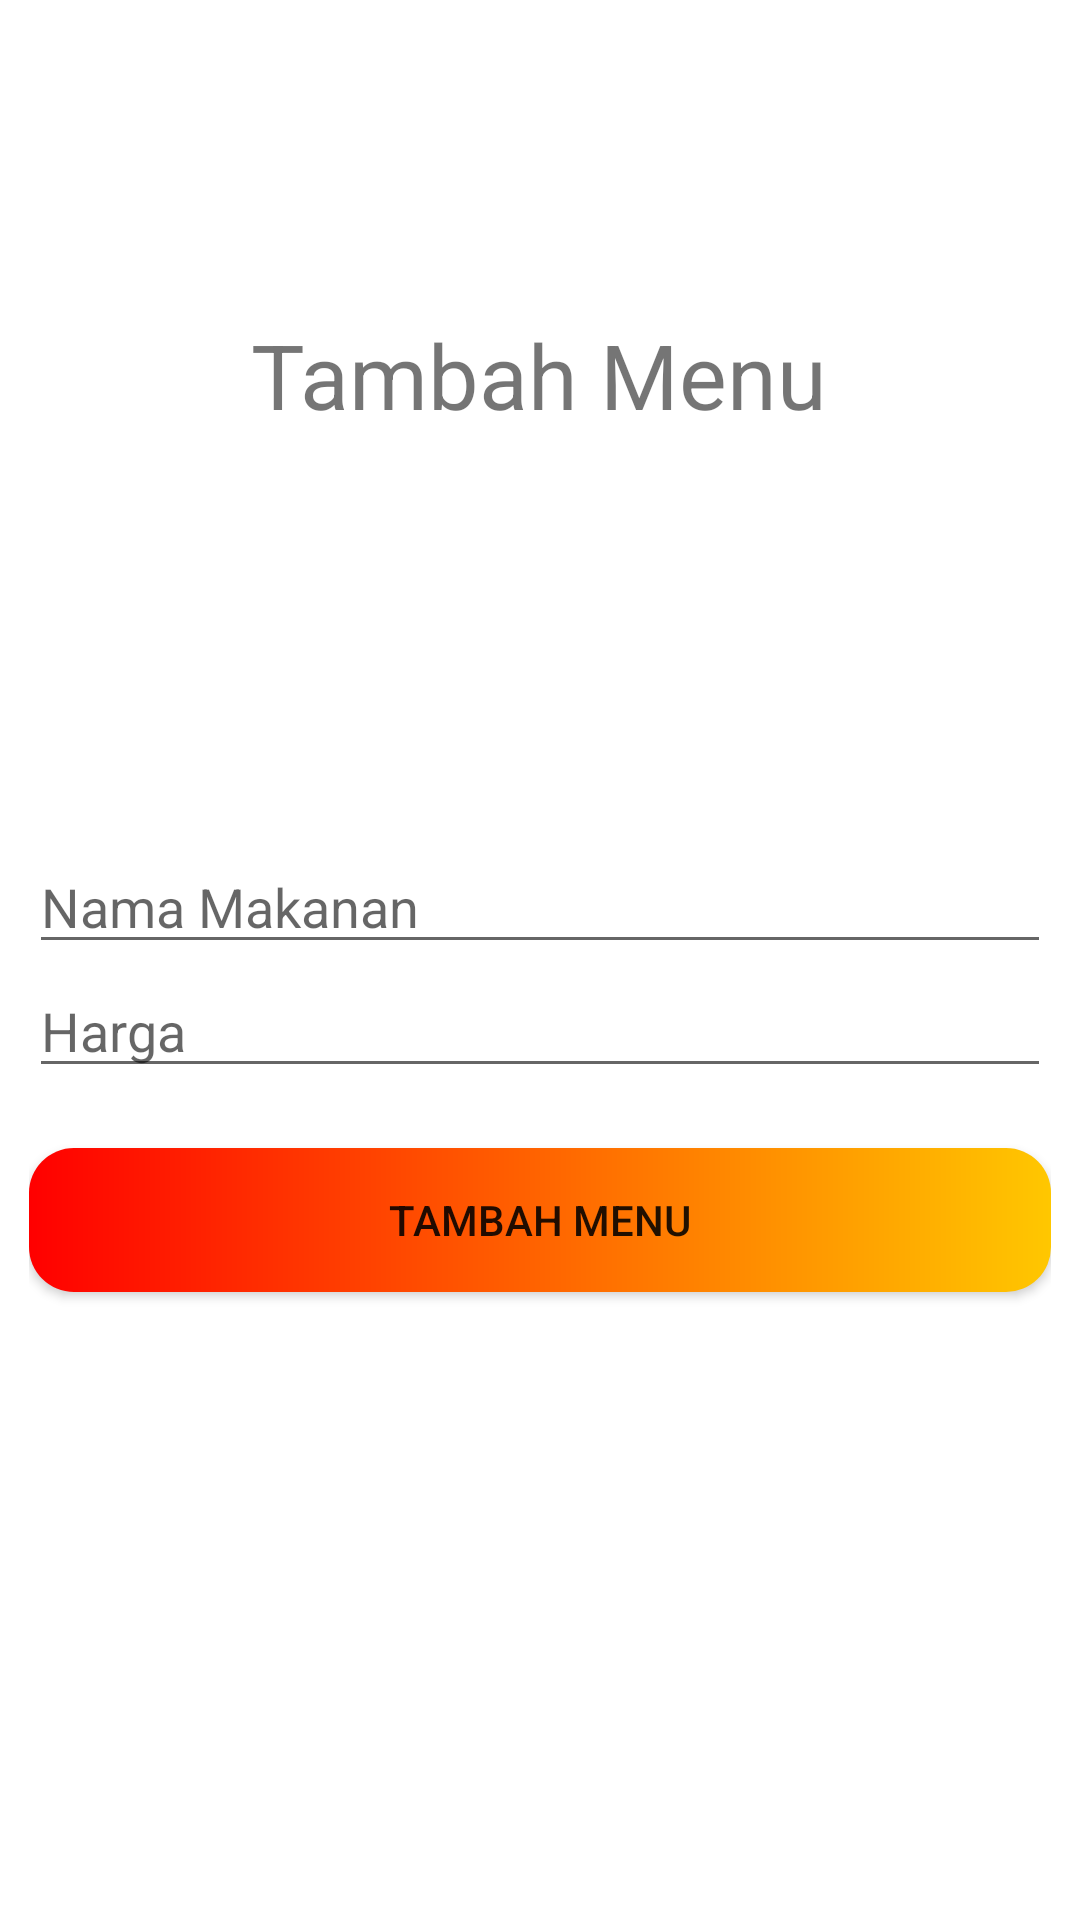

Write the Android layout XML for this screen, with the resource values it uses.
<!-- AndroidManifest.xml: application theme Theme.Bab7_Sqlite_Tugas -->
<!-- res/layout/activity_main_create.xml -->
<?xml version="1.0" encoding="utf-8"?>
<LinearLayout
    xmlns:android="http://schemas.android.com/apk/res/android"
    xmlns:tools="http://schemas.android.com/tools"
    android:id="@+id/activity_main"
    android:layout_width="match_parent"
    android:layout_height="match_parent"
    android:paddingBottom="@dimen/activity_vertical_margin"
    android:paddingLeft="@dimen/activity_horizontal_margin"
    android:paddingRight="@dimen/activity_horizontal_margin"
    android:paddingTop="@dimen/activity_vertical_margin"
    android:orientation="vertical"
    tools:context=".MainCreate">
    <LinearLayout
        android:layout_width="match_parent"
        android:layout_height="250dp"
        android:gravity="center">
        <TextView
            android:layout_width="wrap_content"
            android:layout_height="wrap_content"
            android:text="Tambah Menu"
            android:textSize="30dp"/>
    </LinearLayout>
    <LinearLayout
        android:layout_width="match_parent"
        android:layout_height="match_parent"
        android:orientation="vertical"
        android:padding="10dp">
    <EditText
        android:id="@+id/create_nama_makanan"
        android:layout_width="match_parent"
        android:layout_height="wrap_content"
        android:layout_marginTop="20dp"
        android:hint="Nama Makanan" />

    <EditText
        android:id="@+id/create_harga"
        android:hint="Harga"
        android:layout_width="match_parent"
        android:layout_height="wrap_content" />
    <Button
        android:id="@+id/create_btn"
        android:layout_marginTop="20dp"
        android:text="Tambah Menu"
        android:layout_width="match_parent"
        android:layout_height="wrap_content"
        android:background="@drawable/button"/>
    </LinearLayout>
</LinearLayout>
<!-- resources referenced by this layout -->
<resources>
  <!-- drawable button (drawable) -->
  <?xml version="1.0" encoding="utf-8"?>
  <shape xmlns:android="http://schemas.android.com/apk/res/android"
      android:shape="rectangle">
    <gradient
        android:startColor="@color/list_row_start_color"
        android:endColor="@color/list_row_end_color"/>
    <corners android:radius="15dp"/>
  </shape>
  <style name="Theme.Bab7_Sqlite_Tugas" parent="Theme.MaterialComponents.DayNight.DarkActionBar">
          
          <item name="colorPrimary">@color/purple_500</item>
          <item name="colorPrimaryVariant">@color/purple_700</item>
          <item name="colorOnPrimary">@color/white</item>
          
          <item name="colorSecondary">@color/teal_200</item>
          <item name="colorSecondaryVariant">@color/teal_700</item>
          <item name="colorOnSecondary">@color/black</item>
          
          <item name="android:statusBarColor" tools:targetApi="l">?attr/colorPrimaryVariant</item>
          
      </style>
  <color name="list_row_start_color">#FF0000</color>
  <color name="list_row_end_color">#FFC700</color>
  <color name="purple_500">#FF6200EE</color>
  <color name="purple_700">#FF3700B3</color>
  <color name="white">#FFFFFFFF</color>
      //tambah warna
  <color name="teal_200">#FF03DAC5</color>
  <color name="teal_700">#FF018786</color>
  <color name="black">#FF000000</color>
</resources>
